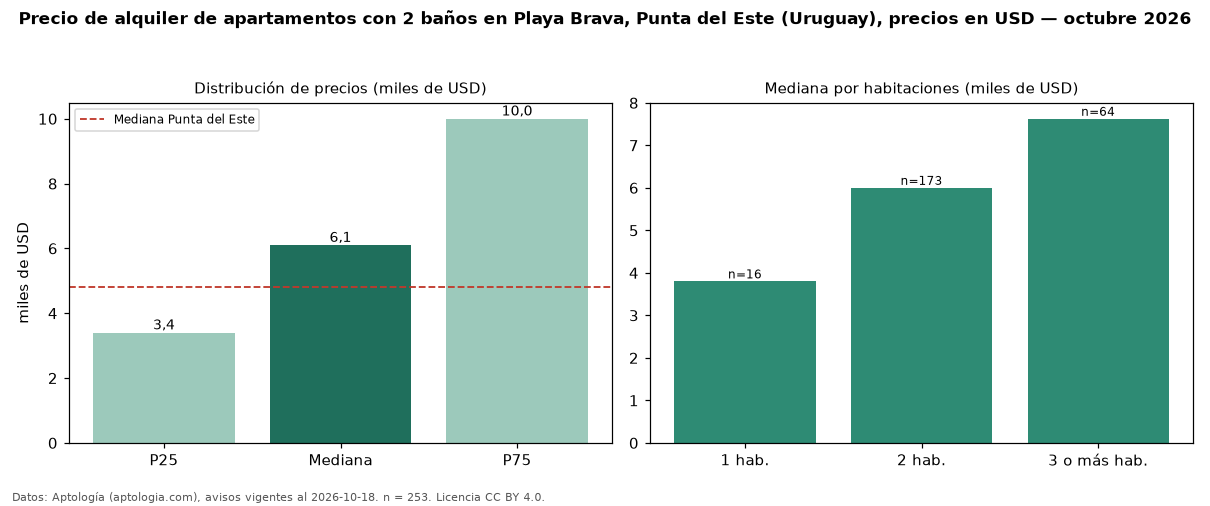

The data file committed next to this chart (first rows):
seccion, metrica, valor, moneda, n
filtro, ban2, con 2 baños, , 253
precio, p25, 3400, USD, 253
precio, mediana, 6100, USD, 253
precio, p75, 10000, USD, 253
precio, minimo, 1100, USD, 253
precio, maximo, 25500, USD, 253
m2, mediana_precio_m2, 55.0, USD, 203
m2, area_mediana_m2, 112.0, m2, 203
banos, mediana_banos, 2.0, , 
parqueadero, pct_con_parqueadero, 100.0, %, 192
habitaciones, 1, 3800, USD, 16
habitaciones, 2, 6000, USD, 173
habitaciones, 3+, 7625, USD, 64
ciudad, mediana_ciudad_referencia, 4800, USD, 
ciudad, mediana_m2_ciudad, 41.27, USD, 
fuente, fecha_datos, 2026-10-18, , 
fuente, atribucion, https://www.aptologia.com/uy/alquiler/pu…, , 
fuente, licencia, CC BY 4.0, , 
